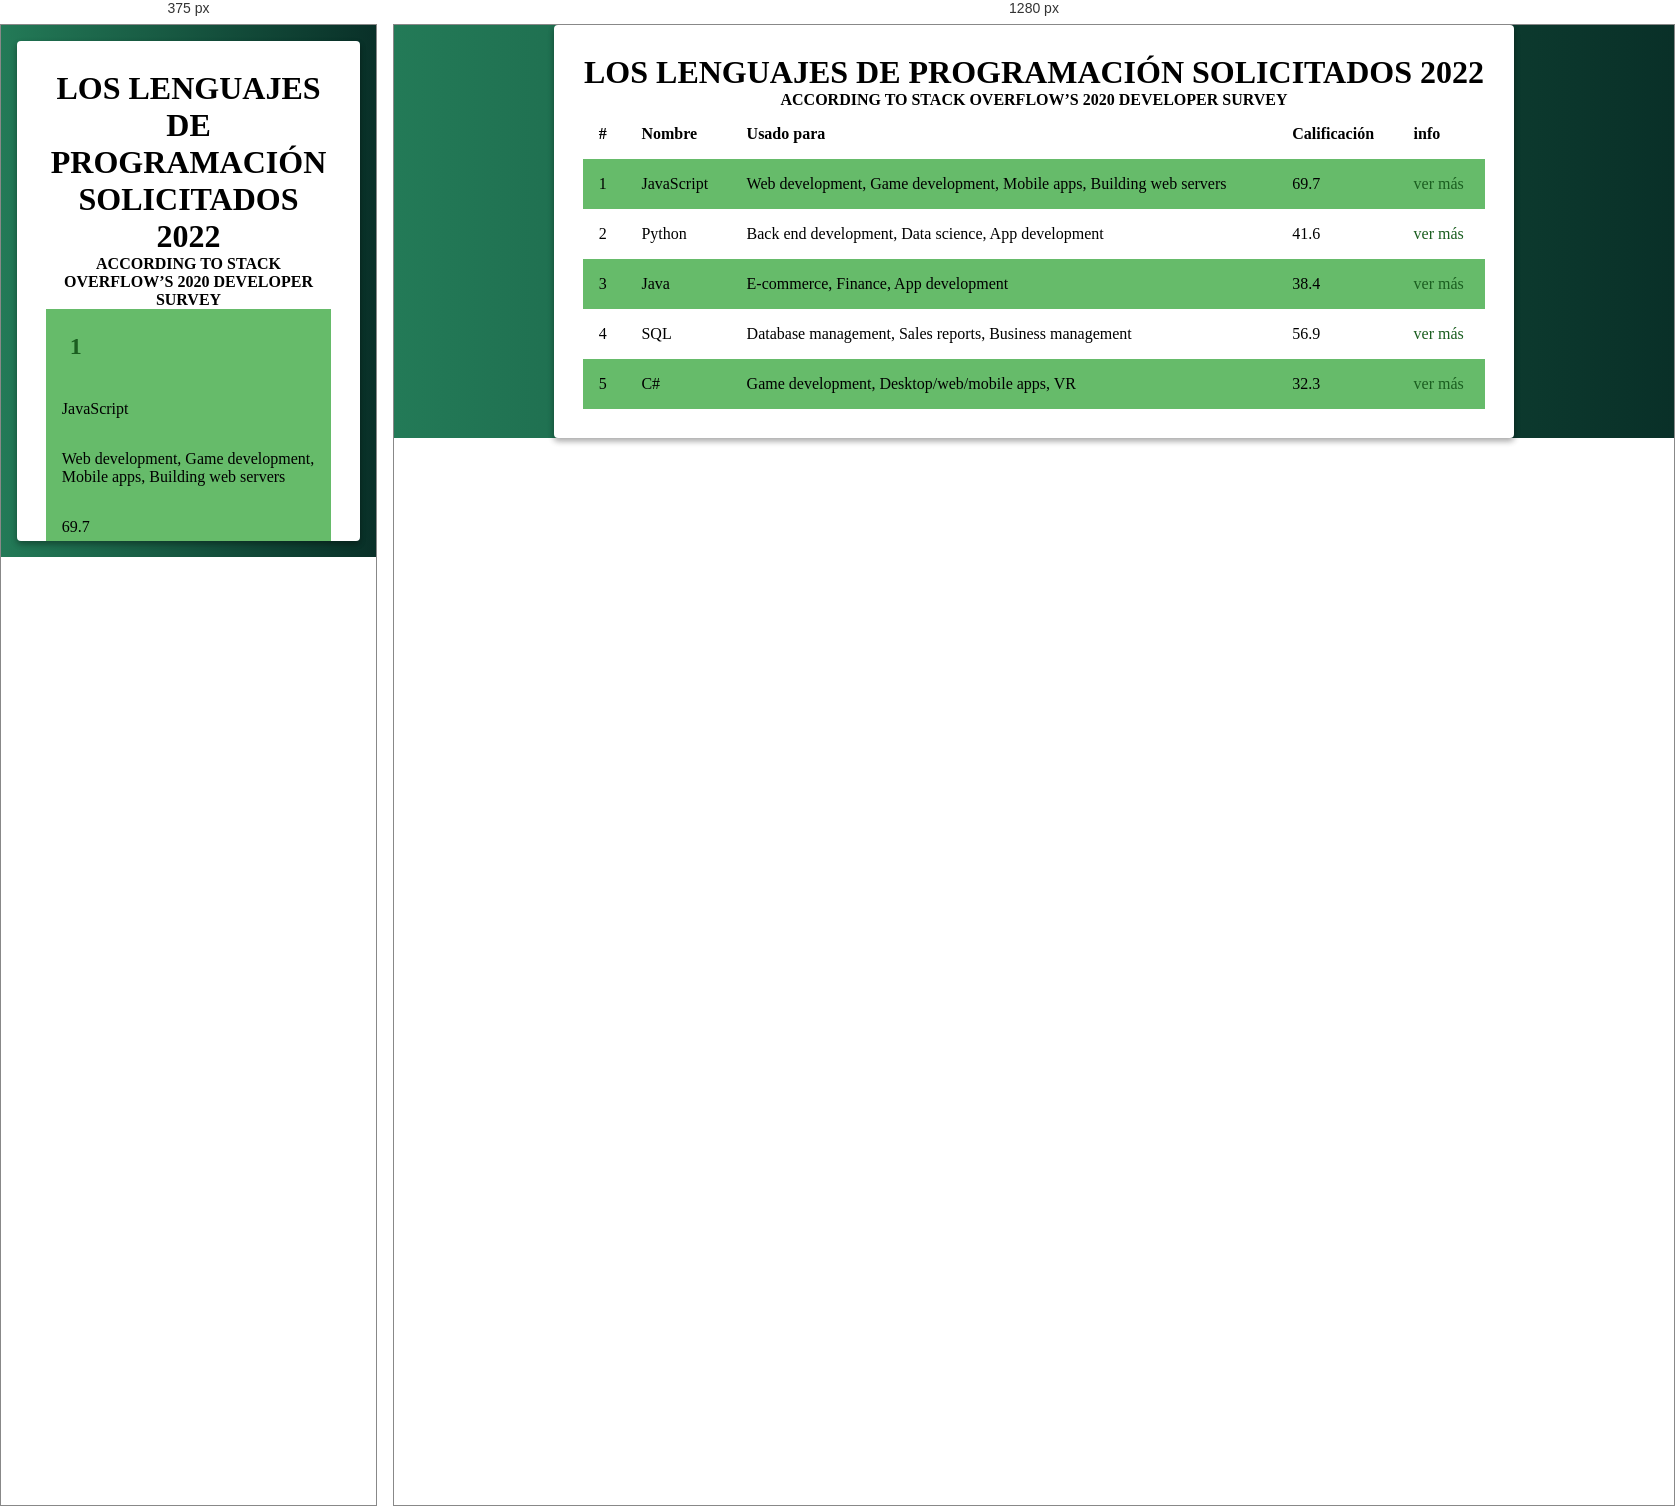
Rendered at 375 px and 1280 px, left to right.

<!-- file: index.html -->
<!DOCTYPE html>
<html lang="en">
<head>
    <meta charset="UTF-8">
    <meta http-equiv="X-UA-Compatible" content="IE=edge">
    <meta name="viewport" content="width=device-width, initial-scale=1.0">
    <!-- importación normalize -->
    <link rel="stylesheet" href="https://necolas.github.io/normalize.css/8.0.1/normalize.css">
    <link rel="stylesheet" href="./css/style.css">
    <!-- recursos awesome -->
    <link rel="stylesheet" href="./font-awesome/css/fontawesome.min.css">
    <!-- recursos animate.css -->
    <link rel="stylesheet" href="https://cdnjs.cloudflare.com/ajax/libs/animate.css/4.1.1/animate.min.css"/>

    <title>Basic Web</title>
</head>
<body>
    <div class="contenedor">
        <div class="contenido animate__animated animate__fadeInDown">
            <header>
                <h1 class="title animate__animated animate__flash">Los lenguajes de programación solicitados 2022</h1>
                <h4 class="title">According to Stack Overflow’s 2020 Developer Survey <a href="https://insights.stackoverflow.com/survey/2020#technology-programming-scripting-and-markup-languages-professional-developers" target="_blank"><i class="fa-solid fa-square-arrow-up-right"></i></a></h4>
            </header>
            <table class="tabla">
                <thead>
                    <th>#</th>
                    <th>Nombre</th>
                    <th>Usado para</th>
                    <th>Calificación</th>
                    <th>info</th>                    
                </thead>
                <tbody>
                    <tr class="impar">
                        <td>1</td>
                        <td>JavaScript</td>
                        <td>Web development,
                            Game development,
                            Mobile apps, 
                            Building web servers</td>
                        <td>69.7<i class="fa-thin fa-percent"></i></td>
                        <td><a href="page2.html">ver más</a></td>
                    </tr>
                    <tr class="par">
                        <td>2</td>
                        <td>Python</td>
                        <td>Back end development, 
                            Data science, 
                            App development</td>
                        <td>41.6<i class="fa-thin fa-percent"></i></td>
                        <td><a href="page2.html">ver más</a></td>
                    </tr>
                    <tr class="impar">
                        <td>3</td>
                        <td>Java</td>
                        <td>E-commerce, 
                            Finance,
                            App development</td>
                        <td>38.4<i class="fa-thin fa-percent"></i></td>
                        <td><a href="page2.html">ver más</a></td>
                    </tr>
                    <tr class="par">
                        <td>4</td>
                        <td>SQL</td>
                        <td>Database management, 
                            Sales reports, 
                            Business management</td>
                        <td>56.9<i class="fa-thin fa-percent"></i></td>
                        <td><a href="page2.html">ver más</a></td>
                    </tr>
                    <tr class="impar">
                        <td>5</td>
                        <td>C#</td>
                        <td>Game development,
                            Desktop/web/mobile apps, 
                            VR</td>
                        <td>32.3<i class="fa-thin fa-percent"></i></td>
                        <td><a href="page2.html">ver más</a></td>
                    </tr>
                </tbody>
            </table>
            
        </div>
    </div>
<script src="script/script.js" type="text/javascript">
</script>
</body>
</html>

/* @media block from css/style.css */
@media (max-width:600px){
    .contenedor{
        padding: 1em;
    }
    td{
        display: block;
    }
    /* usar pseudoclase para seleccionar un elemento al lado de otro tipo */
    td:nth-of-type(1){
        font-size: 1.5em;
        font-weight: bold;
        color: #1B5E20;
        /* background-color: rebeccapurple; */
    }
    th{
        display: none;
    }
}